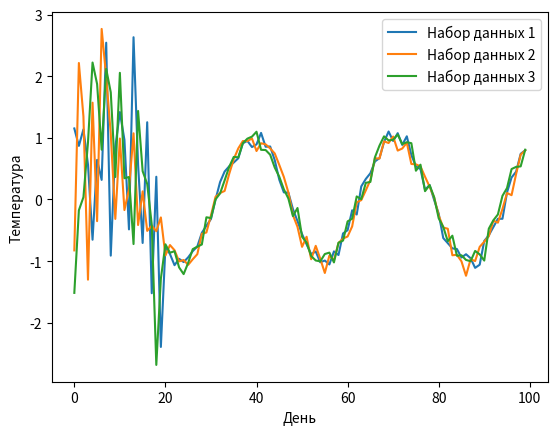

Write the Python code that produced this figure.
import numpy as np
import random
import os
import matplotlib.pyplot as plt

# Создание директорий train и test
if not os.path.exists('train'):
    os.makedirs('train')

if not os.path.exists('test'):
    os.makedirs('test')

# Создание простейших данных о дневной температуре с помощью функции np.sin
# Для добавления шума воспользуемся функцией random.uniform
# Первые 20 значений каждого набора данных будут с шумом

x = np.arange(0, 100, 1)  # дата в днях
y_list = []

for i in range(5):
    y = np.sin(x/5) + np.random.normal(loc=0, scale=0.1, size=len(x))
    y[:20] += np.random.normal(loc=0, scale=1, size=20)  # добавление шума в первые 20 дней
    y_list.append(y)

# визуализация первых трех сгенерированных наборов данных
plt.plot(x, y_list[0])
plt.plot(x, y_list[1])
plt.plot(x, y_list[2])
plt.xlabel('День')
plt.ylabel('Температура')
plt.legend(['Набор данных 1', 'Набор данных 2', 'Набор данных 3'])
plt.savefig('train/data_vis.png')  # сохранение графика в папку train
plt.show()

# Сохранение данных в папки train и test
for i, y in enumerate(y_list):
    if i < 3:
        np.savetxt(f'train/data{i+1}.csv', np.column_stack([x, y]), delimiter=',')
    else:
        np.savetxt(f'test/data{i+1}.csv', np.column_stack([x, y]), delimiter=',')
